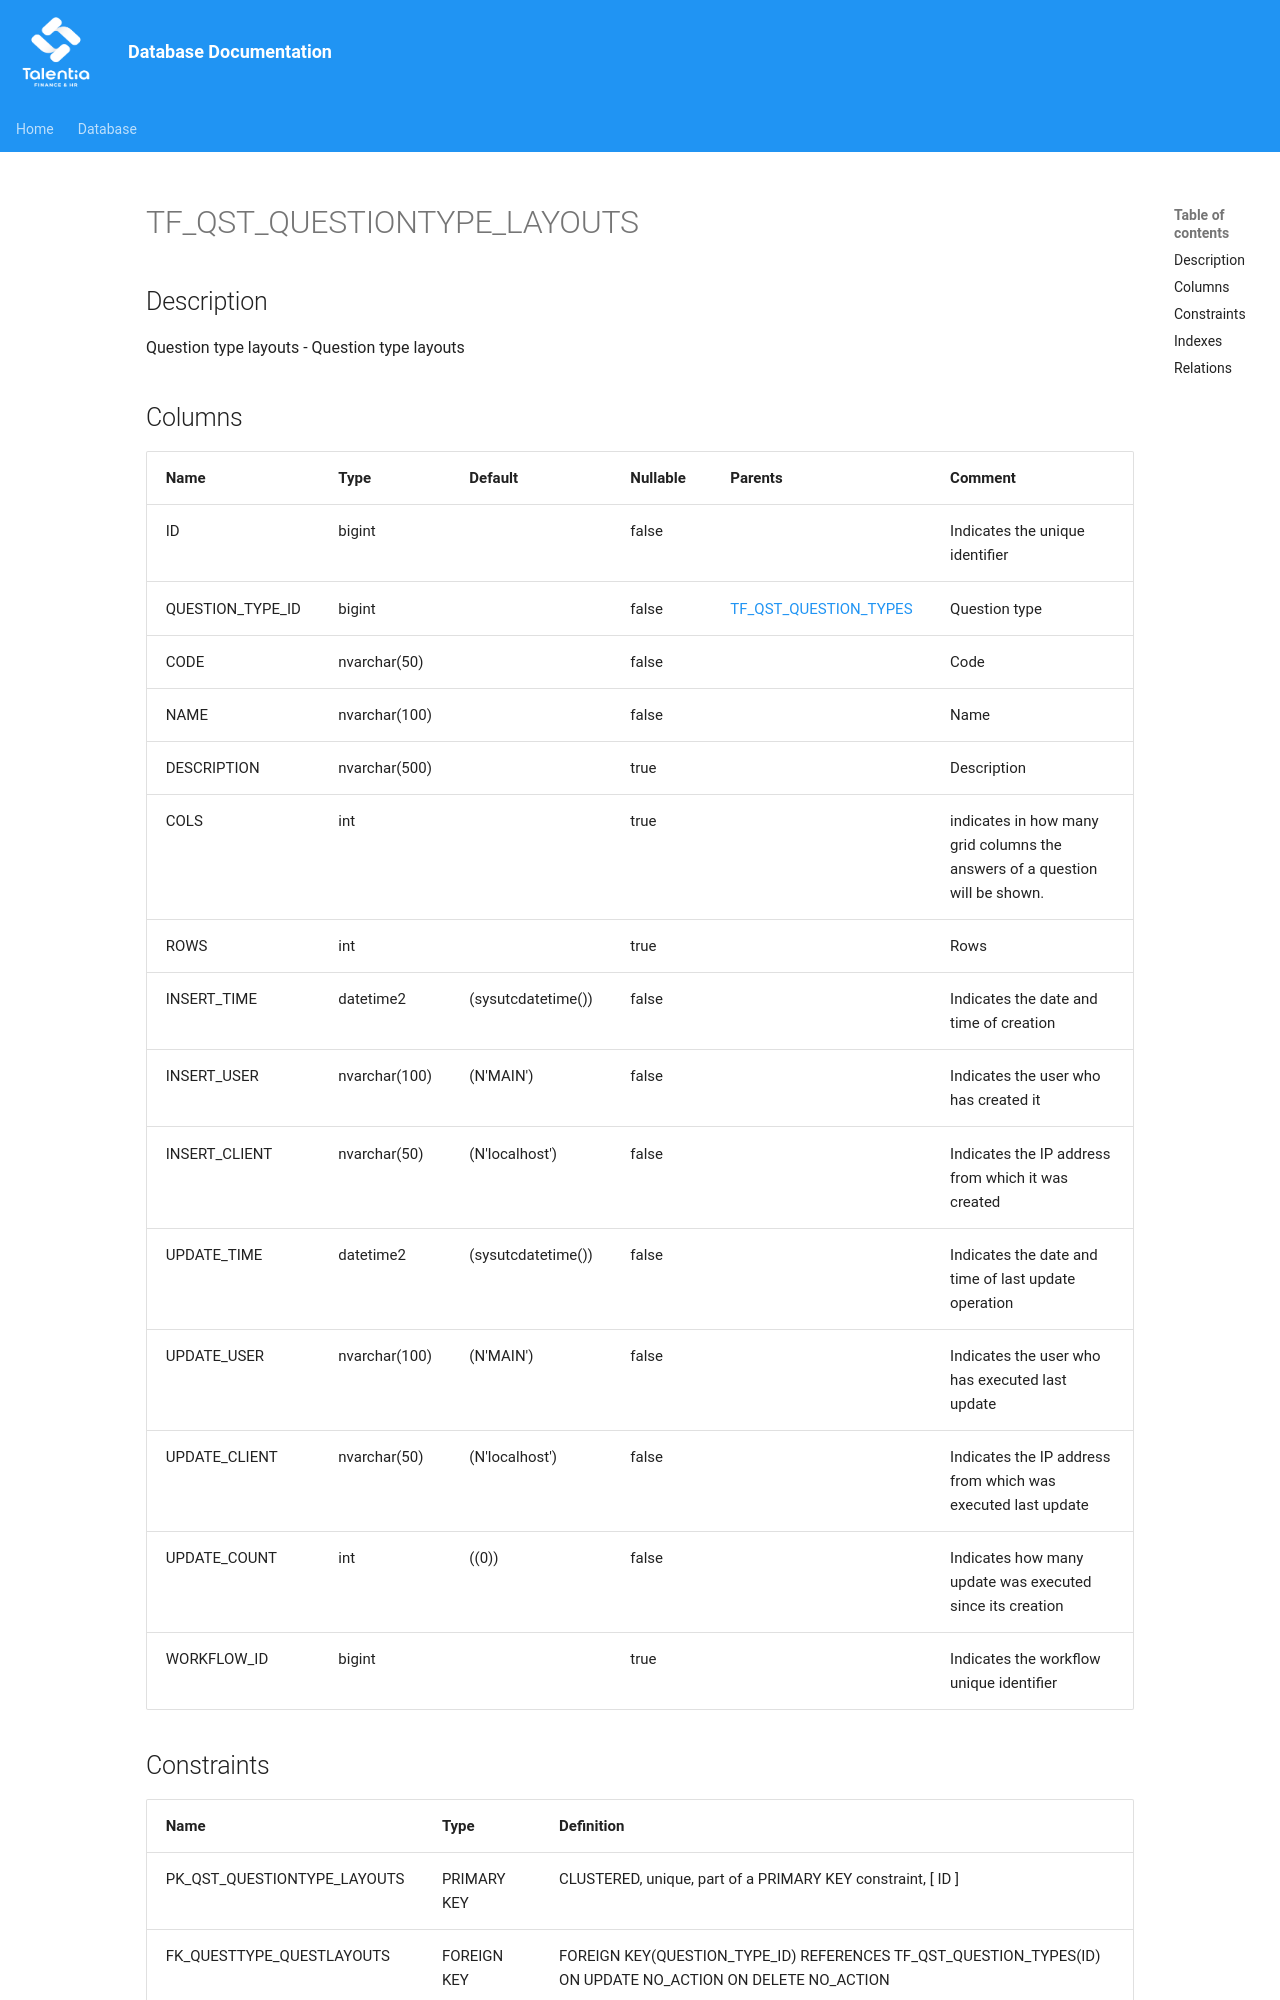

repository: giovanniporcelli/documentazione-db · page: schema/TF_QST_QUESTIONTYPE_LAYOUTS/index.html · generator: mkdocs

# TF_QST_QUESTIONTYPE_LAYOUTS

## Description

Question type layouts - Question type layouts  


## Columns

| Name | Type | Default | Nullable | Parents | Comment |
| ---- | ---- | ------- | -------- | ------- | ------- |
| ID | bigint |  | false |  | Indicates the unique identifier |
| QUESTION_TYPE_ID | bigint |  | false | [TF_QST_QUESTION_TYPES](TF_QST_QUESTION_TYPES.md) | Question type |
| CODE | nvarchar(50) |  | false |  | Code |
| NAME | nvarchar(100) |  | false |  | Name |
| DESCRIPTION | nvarchar(500) |  | true |  | Description |
| COLS | int |  | true |  | indicates in how many grid columns the answers of a question will be shown. |
| ROWS | int |  | true |  | Rows |
| INSERT_TIME | datetime2 | (sysutcdatetime()) | false |  | Indicates the date and time of creation |
| INSERT_USER | nvarchar(100) | (N'MAIN') | false |  | Indicates the user who has created it |
| INSERT_CLIENT | nvarchar(50) | (N'localhost') | false |  | Indicates the IP address from which it was created |
| UPDATE_TIME | datetim
